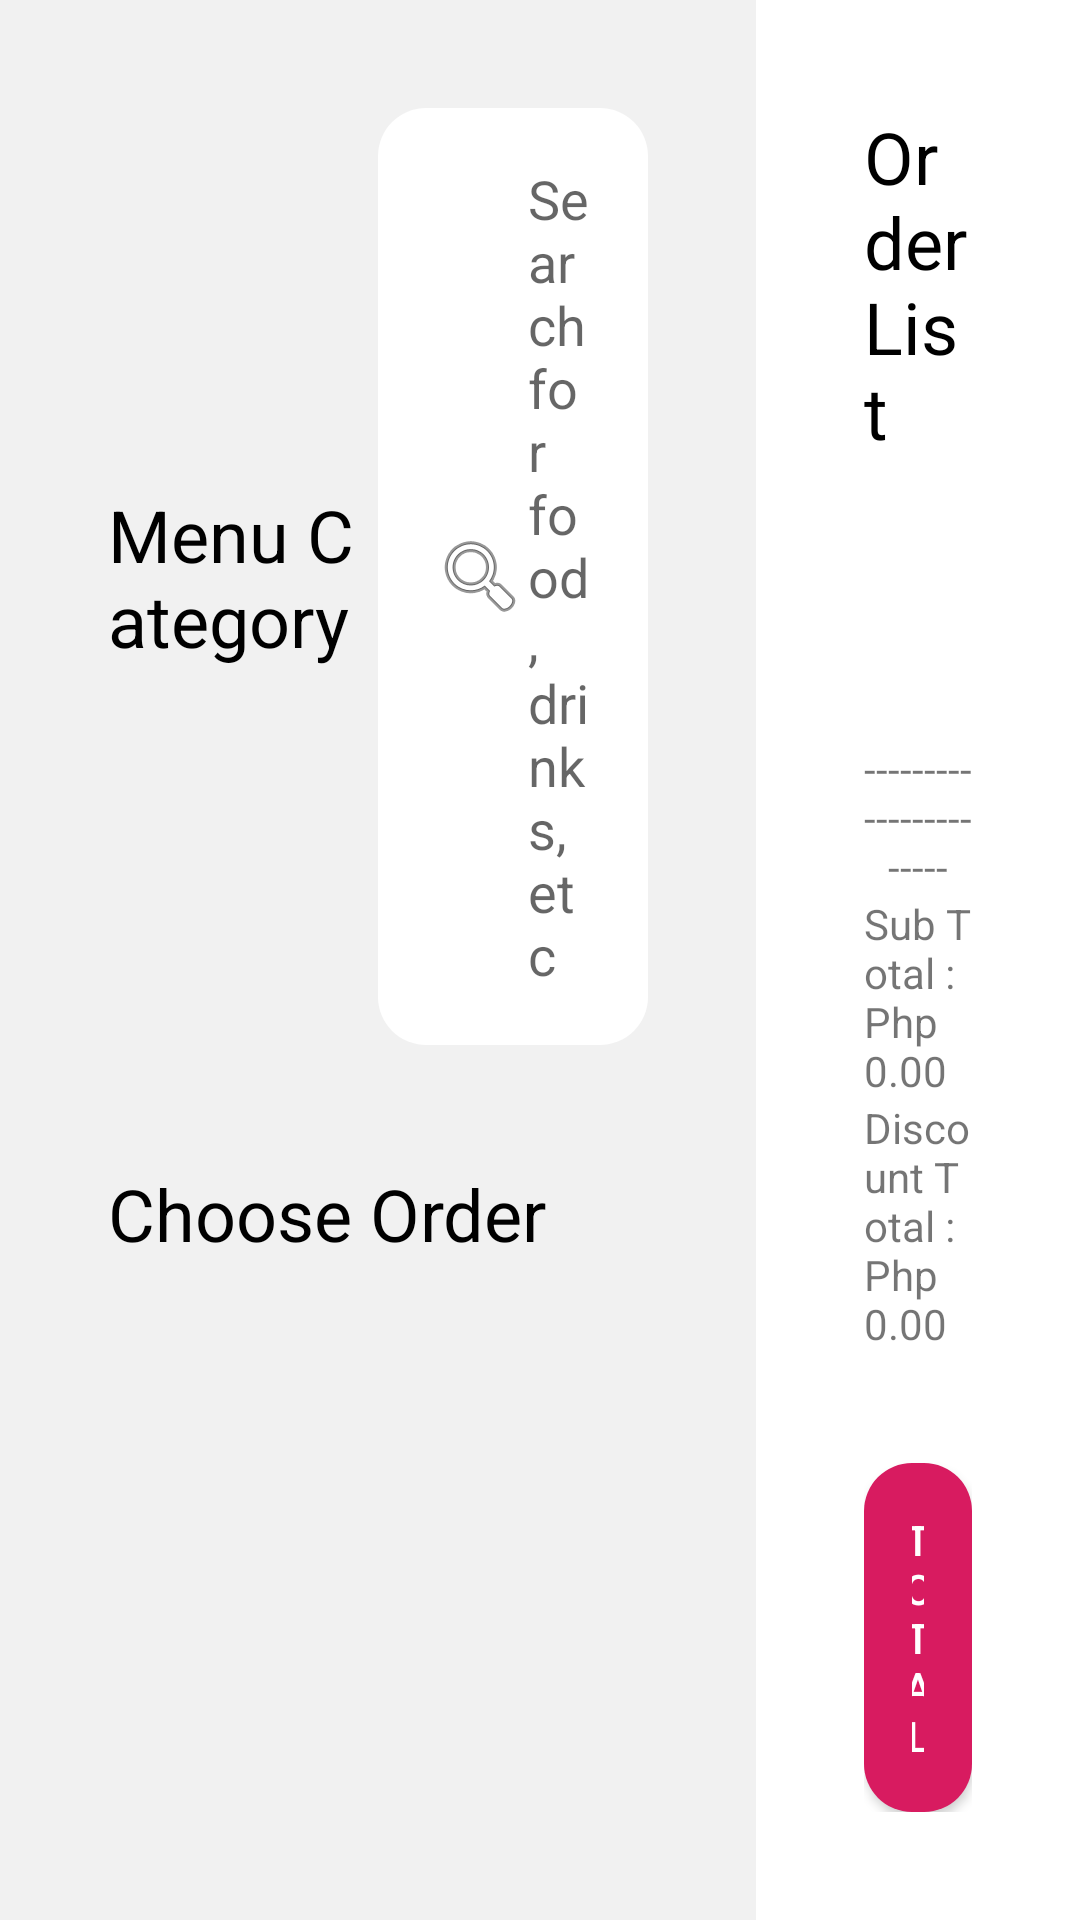

Write the Android layout XML for this screen, with the resource values it uses.
<!-- AndroidManifest.xml: application theme AppTheme -->
<!-- res/layout/fragment_shop.xml -->
<?xml version="1.0" encoding="utf-8"?>
<androidx.constraintlayout.widget.ConstraintLayout xmlns:android="http://schemas.android.com/apk/res/android"
    xmlns:app="http://schemas.android.com/apk/res-auto"
    android:layout_width="match_parent"
    android:layout_height="match_parent"
    android:background="@color/background"
    android:descendantFocusability="beforeDescendants"
    android:focusableInTouchMode="true">

    <androidx.constraintlayout.widget.ConstraintLayout
        android:id="@+id/containerLeft"
        android:layout_width="0dp"
        android:layout_height="match_parent"
        android:padding="@dimen/margin_big_v2"
        app:layout_constraintStart_toStartOf="parent"
        app:layout_constraintTop_toTopOf="parent"
        app:layout_constraintWidth_percent=".70">

        <TextView
            android:id="@+id/tvMenuCategory"
            android:layout_width="0dp"
            android:layout_height="wrap_content"
            android:text="Menu Category"
            android:textColor="@color/black"
            android:textSize="@dimen/text_size_big"
            app:layout_constraintBottom_toBottomOf="@id/etSearch"
            app:layout_constraintEnd_toStartOf="@+id/etSearch"
            app:layout_constraintHorizontal_chainStyle="spread_inside"
            app:layout_constraintStart_toStartOf="parent"
            app:layout_constraintTop_toTopOf="parent" />

        <EditText
            android:id="@+id/etSearch"
            android:layout_width="0dp"
            android:layout_height="wrap_content"
            android:background="@drawable/theme_field_light"
            android:drawableStart="@android:drawable/ic_menu_search"
            android:hint="Search for food, drinks, etc"
            android:padding="@dimen/text_size_normal"
            android:textSize="@dimen/text_size_normal"
            app:layout_constraintEnd_toEndOf="parent"
            app:layout_constraintStart_toEndOf="@+id/tvMenuCategory"
            app:layout_constraintTop_toTopOf="parent"
            app:layout_constraintWidth_percent="0.5" />

        <androidx.recyclerview.widget.RecyclerView
            android:id="@+id/rvCategories"
            android:layout_width="match_parent"
            android:layout_height="wrap_content"
            android:layout_marginTop="@dimen/margin_normal"
            app:layout_constraintStart_toStartOf="parent"
            app:layout_constraintTop_toBottomOf="@id/etSearch" />

        <TextView
            android:id="@+id/tvMenuProducts"
            android:layout_width="wrap_content"
            android:layout_height="wrap_content"
            android:layout_marginTop="@dimen/margin_big"
            android:text="Choose Order"
            android:textColor="@color/black"
            android:textSize="@dimen/text_size_big"
            app:layout_constraintStart_toStartOf="parent"
            app:layout_constraintTop_toBottomOf="@id/rvCategories" />

        <androidx.recyclerview.widget.RecyclerView
            android:id="@+id/rvProducts"
            android:layout_width="match_parent"
            android:layout_height="0dp"
            android:layout_marginTop="@dimen/margin_big"
            app:layout_constraintBottom_toBottomOf="parent"
            app:layout_constraintStart_toStartOf="parent"
            app:layout_constraintTop_toBottomOf="@id/tvMenuProducts" />

    </androidx.constraintlayout.widget.ConstraintLayout>

    <androidx.constraintlayout.widget.ConstraintLayout
        android:id="@+id/containerRight"
        android:layout_width="0dp"
        android:layout_height="match_parent"
        android:background="@color/white"
        android:padding="@dimen/margin_big_v2"
        app:layout_constraintStart_toEndOf="@id/containerLeft"
        app:layout_constraintTop_toTopOf="parent"
        app:layout_constraintWidth_percent=".30">

        <TextView
            android:id="@+id/tvOrderList"
            android:layout_width="0dp"
            android:layout_height="wrap_content"
            android:text="Order List"
            android:textColor="@color/black"
            android:textSize="@dimen/text_size_big"
            app:layout_constraintHorizontal_chainStyle="spread_inside"
            app:layout_constraintStart_toStartOf="parent"
            app:layout_constraintTop_toTopOf="parent" />

        <androidx.recyclerview.widget.RecyclerView
            android:id="@+id/rvItemOrderList"
            android:layout_width="match_parent"
            android:layout_height="0dp"
            android:layout_marginTop="@dimen/margin_normal"
            android:layout_marginBottom="@dimen/margin_normal"
            app:layout_constraintBottom_toTopOf="@+id/containerOther"
            app:layout_constraintStart_toStartOf="parent"
            app:layout_constraintTop_toBottomOf="@id/tvOrderList" />

        <LinearLayout
            android:id="@+id/containerOther"
            android:layout_width="match_parent"
            android:layout_height="wrap_content"
            android:orientation="vertical"
            app:layout_constraintBottom_toTopOf="@id/bOrderTotal"
            app:layout_constraintStart_toStartOf="parent"
            app:layout_constraintTop_toTopOf="parent"
            app:layout_constraintVertical_bias="0.85">

            <TextView
                android:layout_width="match_parent"
                android:layout_height="wrap_content"
                android:gravity="center"
                android:text="-----------------------" />

            <TextView
                android:id="@+id/tvSubTotal"
                android:layout_width="match_parent"
                android:layout_height="wrap_content"
                android:text="Sub Total : Php 0.00" />

            <TextView
                android:id="@+id/tvDiscountTotal"
                android:layout_width="match_parent"
                android:layout_height="wrap_content"
                android:text="Discount Total : Php 0.00" />

        </LinearLayout>

        <Button
            android:id="@+id/bOrderTotal"
            android:layout_width="match_parent"
            android:layout_height="wrap_content"
            android:background="@drawable/ripple_rounded_primary"
            android:elevation="@dimen/margin_normal"
            android:text="Total"
            android:textColor="@color/white"
            app:layout_constraintBottom_toBottomOf="parent" />

    </androidx.constraintlayout.widget.ConstraintLayout>


</androidx.constraintlayout.widget.ConstraintLayout>
<!-- resources referenced by this layout -->
<resources>
  <color name="background">#F1F1F1</color>
  <color name="black">#000000</color>
  <color name="white">#FFFFFF</color>
  <dimen name="margin_big">24dp</dimen>
  <dimen name="margin_big_v2">36dp</dimen>
  <dimen name="margin_normal">16dp</dimen>
  <dimen name="text_size_big">24sp</dimen>
  <dimen name="text_size_normal">18sp</dimen>
  <!-- drawable ripple_rounded_primary (drawable-v21) -->
  <?xml version="1.0" encoding="utf-8"?>
  <ripple xmlns:android="http://schemas.android.com/apk/res/android"
      android:exitFadeDuration="@android:integer/config_shortAnimTime"
      android:color="@color/colorPrimaryDark" >
  
      <item>
          <shape android:shape="rectangle">
              <corners android:radius="16dp"/>
              <solid android:color="@color/colorPrimary" />
  
              <padding
                  android:bottom="@dimen/margin_normal"
                  android:top="@dimen/margin_normal"
                  android:left="@dimen/margin_normal"
                  android:right="@dimen/margin_normal" />
          </shape>
      </item>
  
  </ripple>
  <!-- drawable theme_field_light (drawable) -->
  <?xml version="1.0" encoding="utf-8"?>
  <selector xmlns:android="http://schemas.android.com/apk/res/android">
  
      <item>
          <shape>
              <corners android:radius="16dp" />
              <solid android:color="@color/white" />
              <padding android:bottom="@dimen/margin_normal" android:left="@dimen/margin_normal" android:right="@dimen/margin_normal" android:top="@dimen/margin_normal" />
          </shape>
      </item>
  
  </selector>
  <style name="AppTheme" parent="Theme.AppCompat.Light.DarkActionBar">
          
          <item name="colorPrimary">@color/colorPrimary</item>
          <item name="colorPrimaryDark">@color/colorPrimaryDark</item>
          <item name="colorAccent">@color/colorAccent</item>
  
          <item name="windowNoTitle">true</item>
          <item name="android:windowFullscreen">true</item>
          <item name="windowActionBar">false</item>
      </style>
  <color name="colorPrimaryDark">#B1164F</color>
  <color name="colorPrimary">#D81B60</color>
  <color name="colorAccent">#F8DFB0</color>
</resources>
